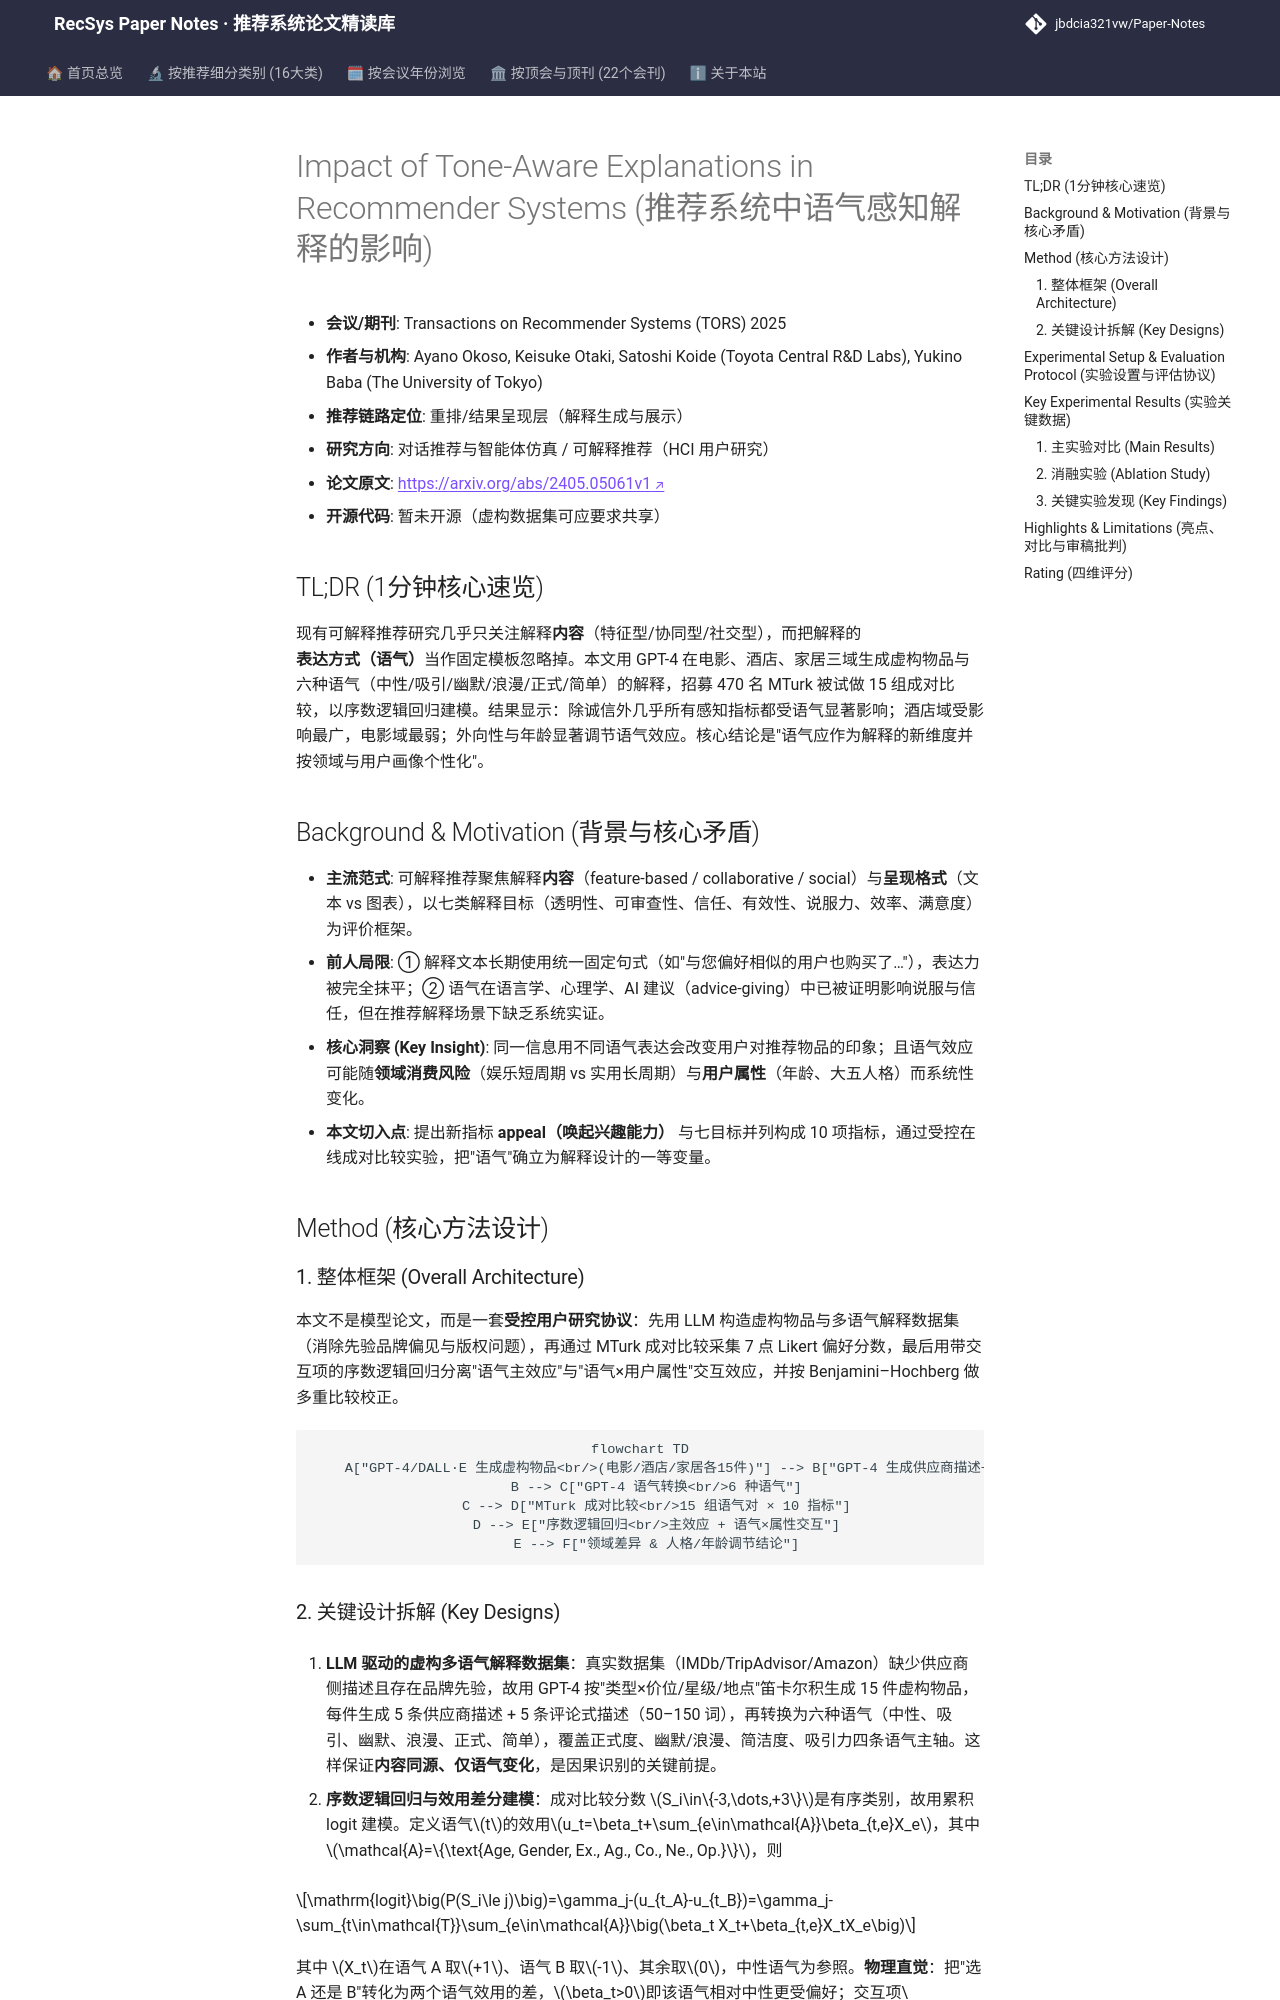

repository: jbdcia321vw/Paper-Notes · page: venues/TORS/2025/agent_conversational_rec/impact_of_tone_aware_explanations_in_recommender_systems/index.html · generator: mkdocs

---
title: "[Paper Note] Impact of Tone-Aware Explanations in Recommender Systems"
description: "[TORS 2025][对话推荐与智能体仿真] 用 LLM 生成六种语气解释做在线成对用户研究，序数逻辑回归揭示语气对 10 项感知指标、领域与人格年龄的差异化影响。"
tags:
  - TORS
  - 对话推荐与智能体仿真
  - 可解释推荐
  - 语气感知解释
  - 在线用户研究
  - 序数逻辑回归
date: 2026-11-14
venue: TORS
year: 2025
paper_url: "https://arxiv.org/abs/2405.05061"
code_url: ""
categories:
  - agent_conversational_rec
---

# Impact of Tone-Aware Explanations in Recommender Systems (推荐系统中语气感知解释的影响)

- **会议/期刊**: Transactions on Recommender Systems (TORS) 2025
- **作者与机构**: Ayano Okoso, Keisuke Otaki, Satoshi Koide (Toyota Central R&D Labs), Yukino Baba (The University of Tokyo)
- **推荐链路定位**: 重排/结果呈现层（解释生成与展示）
- **研究方向**: 对话推荐与智能体仿真 / 可解释推荐（HCI 用户研究）
- **论文原文**: [https://arxiv.org/abs/2405.05061v1](https://arxiv.org/abs/2405.05061v1)
- **开源代码**: 暂未开源（虚构数据集可应要求共享）

## TL;DR (1分钟核心速览)

现有可解释推荐研究几乎只关注解释**内容**（特征型/协同型/社交型），而把解释的**表达方式（语气）**当作固定模板忽略掉。本文用 GPT-4 在电影、酒店、家居三域生成虚构物品与六种语气（中性/吸引/幽默/浪漫/正式/简单）的解释，招募 470 名 MTurk 被试做 15 组成对比较，以序数逻辑回归建模。结果显示：除诚信外几乎所有感知指标都受语气显著影响；酒店域受影响最广，电影域最弱；外向性与年龄显著调节语气效应。核心结论是"语气应作为解释的新维度并按领域与用户画像个性化"。

## Background & Motivation (背景与核心矛盾)

- **主流范式**: 可解释推荐聚焦解释**内容**（feature-based / collaborative / social）与**呈现格式**（文本 vs 图表），以七类解释目标（透明性、可审查性、信任、有效性、说服力、效率、满意度）为评价框架。
- **前人局限**: ① 解释文本长期使用统一固定句式（如"与您偏好相似的用户也购买了…"），表达力被完全抹平；② 语气在语言学、心理学、AI 建议（advice-giving）中已被证明影响说服与信任，但在推荐解释场景下缺乏系统实证。
- **核心洞察 (Key Insight)**: 同一信息用不同语气表达会改变用户对推荐物品的印象；且语气效应可能随**领域消费风险**（娱乐短周期 vs 实用长周期）与**用户属性**（年龄、大五人格）而系统性变化。
- **本文切入点**: 提出新指标 **appeal（唤起兴趣能力）** 与七目标并列构成 10 项指标，通过受控在线成对比较实验，把"语气"确立为解释设计的一等变量。

## Method (核心方法设计)

### 1. 整体框架 (Overall Architecture)

本文不是模型论文，而是一套**受控用户研究协议**：先用 LLM 构造虚构物品与多语气解释数据集（消除先验品牌偏见与版权问题），再通过 MTurk 成对比较采集 7 点 Likert 偏好分数，最后用带交互项的序数逻辑回归分离"语气主效应"与"语气×用户属性"交互效应，并按 Benjamini–Hochberg 做多重比较校正。

```mermaid
flowchart TD
    A["GPT-4/DALL·E 生成虚构物品<br/>(电影/酒店/家居各15件)"] --> B["GPT-4 生成供应商描述+评论式描述<br/>(每件10条)"]
    B --> C["GPT-4 语气转换<br/>6 种语气"]
    C --> D["MTurk 成对比较<br/>15 组语气对 × 10 指标"]
    D --> E["序数逻辑回归<br/>主效应 + 语气×属性交互"]
    E --> F["领域差异 & 人格/年龄调节结论"]
```
